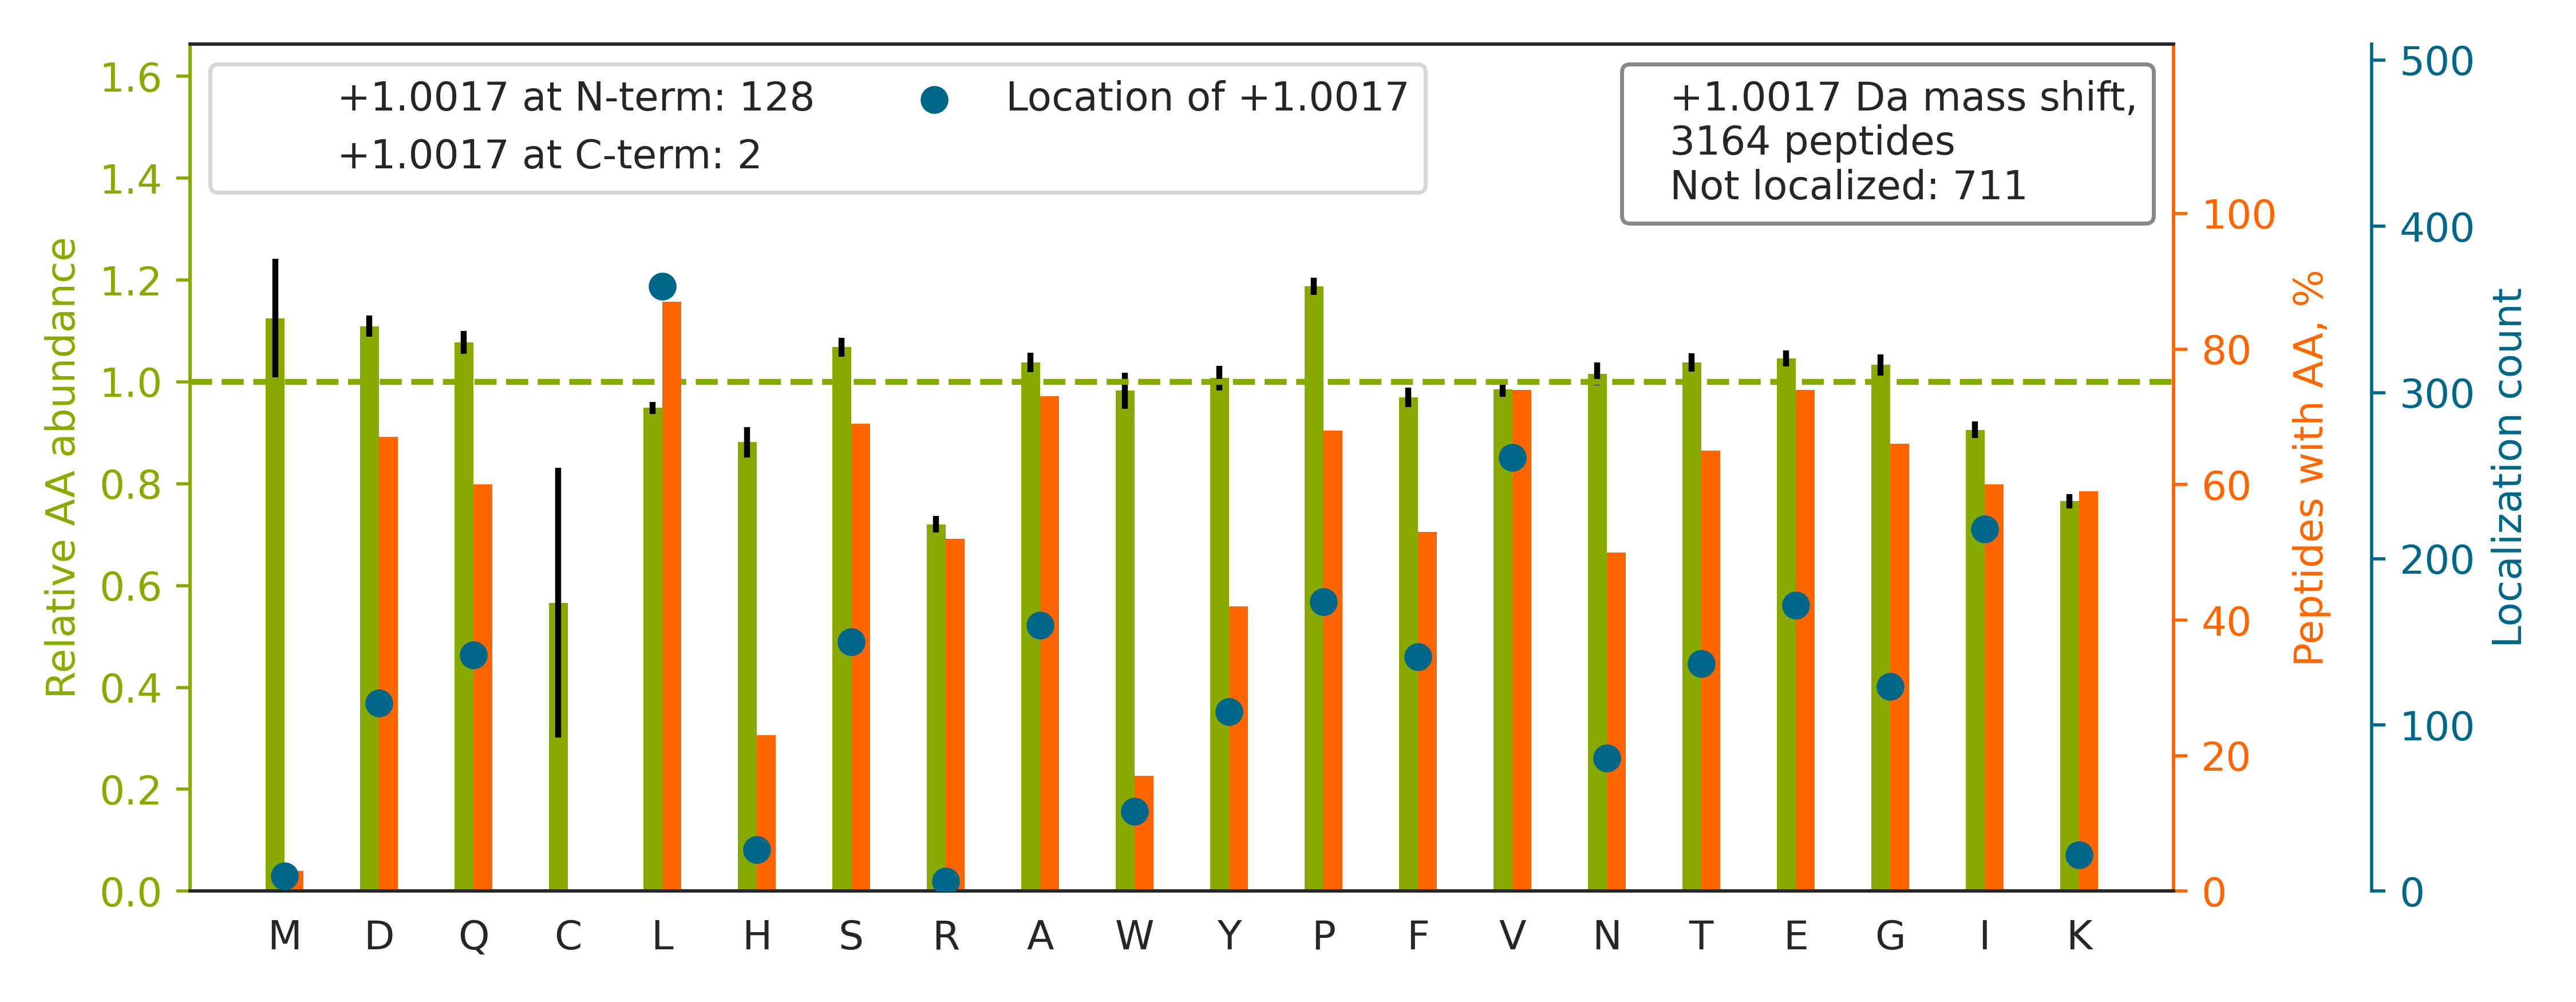

The data file committed next to this chart (first rows):
top isoform	localization score	spectrum
R.AAPRPAPVAQPPA[+1]AAPPSAVGSSAAAPR.Q	0.0744	01CPTAC_COprospective_W_VU_20150901_01CO…
K.VDNALQSGNSQESVTEQDSKDSTYSLSSTLTLSK.A		01CPTAC_COprospective_W_VU_20150901_01CO…
K.QAQVATGGGPGAP[+1]PGSQPDYSAAWAEYYR.Q	0.05881	01CPTAC_COprospective_W_VU_20150901_01CO…
K.EQALSTLQL[+1]EHTSTQALVSELLPAK.H	0.8403	01CPTAC_COprospective_W_VU_20150901_01CO…
K.KNFESLSEAFSV[+1]ASAAAVLSHNR.Y	0.01578	01CPTAC_COprospective_W_VU_20150901_01CO…
R.QSGQTDPLQKEEL[+1]QSGVDAANSAAQQYQR.R	0.9012	01CPTAC_COprospective_W_VU_20150901_01CO…
K.GSGDPSSSSSSGNPL[+1]VYLDVDANGKPLGR.V	0.007488	01CPTAC_COprospective_W_VU_20150901_01CO…
R.ISVAGVT[+1]SSNVGYLAHAIHQVTK.-	0.004652	01CPTAC_COprospective_W_VU_20150901_01CO…
R.QLQLQGGSGLN[+1]TGSALSYVYANHFTEAGGSR.I	0.003827	01CPTAC_COprospective_W_VU_20150901_01CO…
K.EAGFPPGVVNIVPGFGPTAGAAIASHEDVDKVAFTGST…		01CPTAC_COprospective_W_VU_20150901_01CO…
R.VPVAVQGEDTVQS[+1]LTQGDGVAK.L	0.008961	01CPTAC_COprospective_W_VU_20150901_01CO…
K.GVNIGGAGSYIYEKPLAEG[+1]PQVTGPIEVPAAR.A	0.005477	01CPTAC_COprospective_W_VU_20150901_01CO…
K.IPIG[+1]FIPLGETSSLSHTLFAESGNK.V	0.7113	01CPTAC_COprospective_W_VU_20150901_01CO…
R.GSYGSGGSSYGSGGGSY[+1]GSGGGGGGHGSYGSGSS…	0.003712	01CPTAC_COprospective_W_VU_20150901_01CO…
K.KTHIQDNHDGTY[+1]TVAYVPDVTGR.Y	0.007398	01CPTAC_COprospective_W_VU_20150901_01CO…
K.ADYPEGDGNWANYNTF[+1]GSAEAATSDDYKNPGYYD…	4.421014358458835e-06	01CPTAC_COprospective_W_VU_20150901_01CO…
R.SIFGEDALANVSIE[+1]KPIHQGPDAAVTGHIR.I	0.004802	01CPTAC_COprospective_W_VU_20150901_01CO…
R.QEPQPQGPPPAAGAVASYDYL[+1]VIGGGSGGLASAR…	0.3219	01CPTAC_COprospective_W_VU_20150901_01CO…
R.AYNY[+1]VAQEVDDYHAFQTLTHIYNK.V	0.009768	01CPTAC_COprospective_W_VU_20150901_01CO…
K.LAGAWASEAYSPQGLKPVVSTEA[+1]PPIIFATPTK.…	0.01745	01CPTAC_COprospective_W_VU_20150901_01CO…
K.ALTQVLSQAN[+1]TGGVQSTLLLNNEGSLLAYSGYGD…	0.01608	01CPTAC_COprospective_W_VU_20150901_01CO…
K.DYAGV[+1]FSDAGLTFTSSSGQQTAQR.A	0.008018	01CPTAC_COprospective_W_VU_20150901_01CO…
K.DLLPSDMA[+1]VALLEAQAGTGHIIDPATSAR.L	0.004021	01CPTAC_COprospective_W_VU_20150901_01CO…
K.VLDNYLTSPLPEE[+1]VDETSAEDEGVSQRK.F	0.2175	01CPTAC_COprospective_W_VU_20150901_01CO…
R.KVPILVAQEGES[+1]SQQLNDSSVIISALK.T	0.01172	01CPTAC_COprospective_W_VU_20150901_01CO…
R.EPSAPSIPTPAYQSSPA[+1]GGHAPTPPTPAPR.T	0.9606	01CPTAC_COprospective_W_VU_20150901_01CO…
R.APDELHYTYLDTFGRPV[+1]IVAYK.K	0.004328	01CPTAC_COprospective_W_VU_20150901_01CO…
R.IYSHDGTDSPPDADEVVIVLNNFK.S		01CPTAC_COprospective_W_VU_20150901_01CO…
R.AGTL[+1]TVEELGATLTSLLAQAQAQAR.A	0.8713	01CPTAC_COprospective_W_VU_20150901_01CO…
K.EVIVGPDTTSYSLADLSPSTHYTAK.I		01CPTAC_COprospective_W_VU_20150901_01CO…
R.DGEDQTQDTELVETRPAGDGTFQK.W		01CPTAC_COprospective_W_VU_20150901_01CO…
R.RPLIDQVVQT[+1]ALSETQDPEEVSVTVK.A	0.04719	01CPTAC_COprospective_W_VU_20150901_01CO…
K.VAN[+1]DNAPEHALRPGFLSTFALATDQGSK.L	0.04098	01CPTAC_COprospective_W_VU_20150901_01CO…
R.KPPVPLDWAEVQSQGEETNASDQQNEPQLGLK.D		01CPTAC_COprospective_W_VU_20150901_01CO…
R.RVPANYADGVY[+1]QALEEPQLPNPR.R	0.03983	01CPTAC_COprospective_W_VU_20150901_01CO…
R.RVEDEVNSGVG[+1]QDGSLLSSPFLK.G	0.03674	01CPTAC_COprospective_W_VU_20150901_01CO…
R.KPLVIIAEDVDGEA[+1]LSTLVLNR.L	0.03352	01CPTAC_COprospective_W_VU_20150901_01CO…
K.RGTGGVDTAA[+1]TGGVFDISNLDR.L	0.05253	01CPTAC_COprospective_W_VU_20150901_01CO…
R.VLSEDEEDV[+1]DFDIIHNANDTFTVK.Y	0.01152	01CPTAC_COprospective_W_VU_20150901_01CO…
R.IPGLLSP[+1]HPLLQLSYTATDR.H	0.8628	01CPTAC_COprospective_W_VU_20150901_01CO…
R.VPFLEVNDP[+1]GEPSGLETLKDTPPPR.L	0.03159	01CPTAC_COprospective_W_VU_20150901_01CO…
K.GVVP[+1]LAGTNGETTTQGLDGLSER.C	0.01677	01CPTAC_COprospective_W_VU_20150901_01CO…
R.HVPVVYV[+1]DYPGPASLTQIYGTFNR.A	0.0207	01CPTAC_COprospective_W_VU_20150901_01CO…
K.VTWVNAHAYPAQWTLGSNT[+1]YQAILSTDGSR.S	0.04164	01CPTAC_COprospective_W_VU_20150901_01CO…
R.APASVPETPTAVTAPHSSSWDTYYQPR.A		01CPTAC_COprospective_W_VU_20150901_01CO…
K.FEGEPATHTQPGVQL[+1]QSNTYDLQESNVR.L	0.01517	01CPTAC_COprospective_W_VU_20150901_01CO…
K.LEAIED[+1]DSVKETDSSSASAATPSK.K	0.001452	01CPTAC_COprospective_W_VU_20150901_01CO…
K.GGQIGLQA[+1]PGLSVSGPQGHLESGSGK.V	0.01502	01CPTAC_COprospective_W_VU_20150901_01CO…
R.DS[+1]ENKGPAFVNPLIPESPEEEELFR.Q	0.08491	01CPTAC_COprospective_W_VU_20150901_01CO…
K.KLDDQSE[+1]DEALELEGPLITPGSGSIYSSPGLYSK…	0.02225	01CPTAC_COprospective_W_VU_20150901_01CO…
R.LPTDA[+1]SEDADQPAGDSAILLR.A	0.6014	01CPTAC_COprospective_W_VU_20150901_01CO…
K.DGTVTAGNASGVADGAGA[+1]VIIASEDAVK.K	0.01004	01CPTAC_COprospective_W_VU_20150901_01CO…
R.L[+1]LPALTVLDIHDNQLTSLPSAIR.E	0.4853	01CPTAC_COprospective_W_VU_20150901_01CO…
R.QAQQERDELADEI[+1]ANSSGK.G	0.3813	01CPTAC_COprospective_W_VU_20150901_01CO…
K.TTSGYAGGLSS[+1]AYGGLTSPGLSYSLGSSFGSGAG…	0.01298	01CPTAC_COprospective_W_VU_20150901_01CO…
R.QGAPGQGGGGGLSH[+1]EDTLALLEGLVSR.R	0.8043	01CPTAC_COprospective_W_VU_20150901_01CO…
K.LASVPAGGAVAVSAAP[+1]GSAAPAAGSAPAAAEEK.…	0.000507	01CPTAC_COprospective_W_VU_20150901_01CO…
K.YGSGSGQQSVTGVE[+1]ASDDANSYWR.I	0.02576	01CPTAC_COprospective_W_VU_20150901_01CO…
K.LVQDVANNTNE[+1]EAGDGTTTATVLAR.S	0.2827	01CPTAC_COprospective_W_VU_20150901_01CO…
R.VVGFHVLGPNAG[+1]EVTQGFAAALK.C	0.1997	01CPTAC_COprospective_W_VU_20150901_01CO…
... 3,104 more rows
